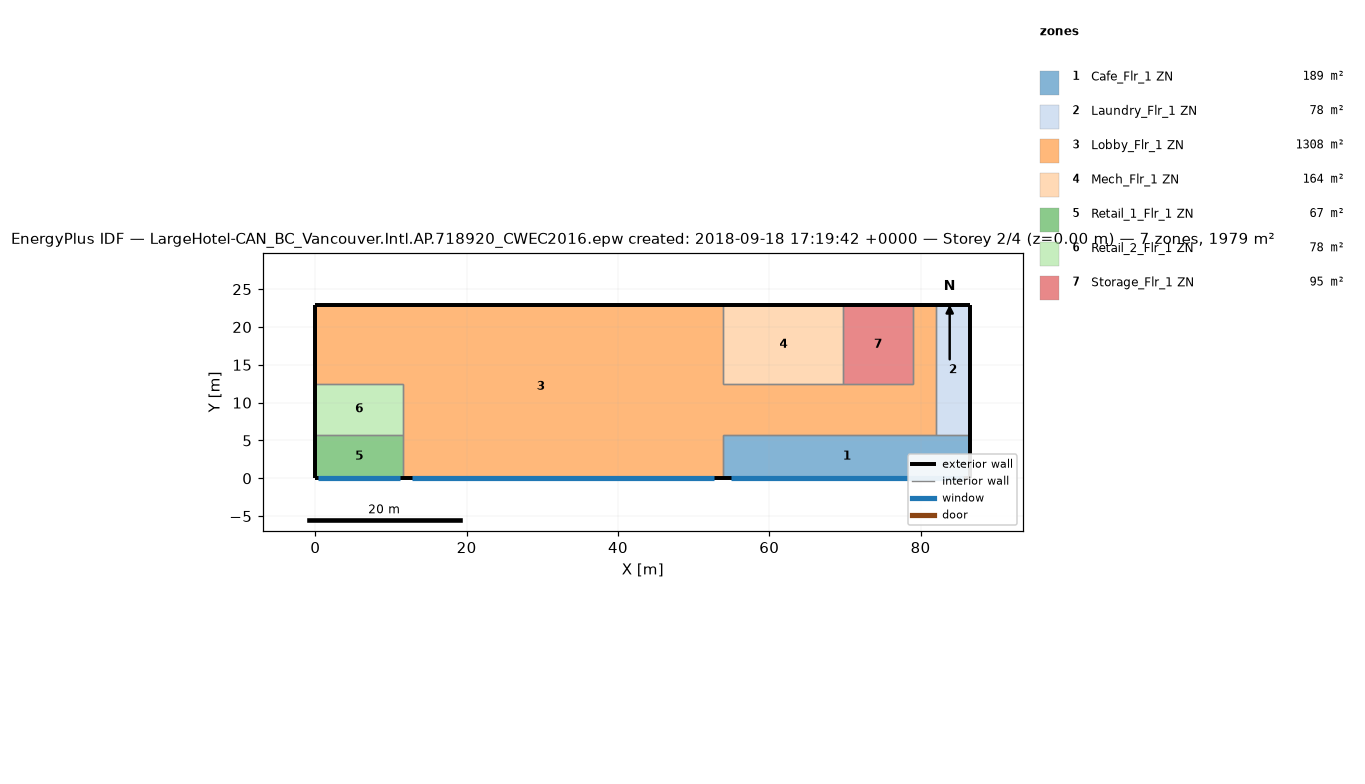
=== STOREY PLAN SPEC (per zone: floor XY polygon, exterior-wall plan segments, windows/doors) ===
zone 1: Cafe_Flr_1 ZN  (188.9 m²)
  floor: (86.56, 5.79) (86.56, 0.00) (53.95, 0.00) (53.95, 5.79)
  exterior wall: (86.56, 0.00) – (86.56, 5.79)  [5.8 m]
  exterior wall: (53.95, 0.00) – (86.56, 0.00)  [32.6 m]
    window: (54.88, 0.00) – (85.63, 0.00)  [65.6 m²]
  interior walls: 3
zone 2: Laundry_Flr_1 ZN  (78.0 m²)
  floor: (86.56, 22.86) (86.56, 5.79) (81.99, 5.79) (81.99, 22.86)
  exterior wall: (86.56, 5.79) – (86.56, 22.86)  [17.1 m]
  exterior wall: (86.56, 22.86) – (81.99, 22.86)  [4.6 m]
  interior walls: 2
zone 3: Lobby_Flr_1 ZN  (1308.2 m²)
  floor: (53.95, 22.86) (53.95, 0.00) (11.58, 0.00) (11.58, 12.50) (0.00, 12.50) (0.00, 22.86)
  floor: (81.99, 22.86) (81.99, 5.79) (53.95, 5.79) (53.95, 12.50) (78.94, 12.50) (78.94, 22.86)
  exterior wall: (53.95, 22.86) – (0.00, 22.86)  [54.0 m]
  exterior wall: (11.58, 0.00) – (53.95, 0.00)  [42.4 m]
    window: (12.79, 0.00) – (52.74, 0.00)  [85.2 m²]
  exterior wall: (0.00, 22.86) – (0.00, 12.50)  [10.4 m]
  exterior wall: (81.99, 22.86) – (78.94, 22.86)  [3.0 m]
  interior walls: 10
zone 4: Mech_Flr_1 ZN  (164.2 m²)
  floor: (69.80, 22.86) (69.80, 12.50) (53.95, 12.50) (53.95, 22.86)
  exterior wall: (69.80, 22.86) – (53.95, 22.86)  [15.8 m]
  interior walls: 3
zone 5: Retail_1_Flr_1 ZN  (67.1 m²)
  floor: (11.58, 5.79) (11.58, 0.00) (0.00, 0.00) (0.00, 5.79)
  exterior wall: (0.00, 0.00) – (11.58, 0.00)  [11.6 m]
    window: (0.33, 0.00) – (11.25, 0.00)  [23.3 m²]
  exterior wall: (0.00, 5.79) – (0.00, 0.00)  [5.8 m]
  interior walls: 2
zone 6: Retail_2_Flr_1 ZN  (77.7 m²)
  floor: (11.58, 12.50) (11.58, 5.79) (0.00, 5.79) (0.00, 12.50)
  exterior wall: (0.00, 12.50) – (0.00, 5.79)  [6.7 m]
  interior walls: 3
zone 7: Storage_Flr_1 ZN  (94.8 m²)
  floor: (78.94, 22.86) (78.94, 12.50) (69.80, 12.50) (69.80, 22.86)
  exterior wall: (78.94, 22.86) – (69.80, 22.86)  [9.1 m]
  interior walls: 3

=== DERIVED (storey summary) ===
Building: LargeHotel-CAN_BC_Vancouver.Intl.AP.718920_CWEC2016.epw created: 2018-09-18 17:19:42 +0000
Storey: 2 of 4  (floor level z = 0.00 m)
Storey gross floor area: 1978.8 m²
Zones on this storey: 7
  - Cafe_Flr_1 ZN: floor 188.9 m²; exterior wall 38.4 m (152.2 m²); 1 window(s) 65.6 m²; WWR 43.1%
  - Laundry_Flr_1 ZN: floor 78.0 m²; exterior wall 21.6 m (85.8 m²); WWR 0.0%
  - Lobby_Flr_1 ZN: floor 1308.2 m²; exterior wall 109.7 m (434.8 m²); 1 window(s) 85.2 m²; WWR 19.6%
  - Mech_Flr_1 ZN: floor 164.2 m²; exterior wall 15.8 m (62.8 m²); WWR 0.0%
  - Retail_1_Flr_1 ZN: floor 67.1 m²; exterior wall 17.4 m (68.8 m²); 1 window(s) 23.3 m²; WWR 33.9%
  - Retail_2_Flr_1 ZN: floor 77.7 m²; exterior wall 6.7 m (26.6 m²); WWR 0.0%
  - Storage_Flr_1 ZN: floor 94.8 m²; exterior wall 9.1 m (36.2 m²); WWR 0.0%
Zone adjacency (shared interzone walls):
  - Cafe_Flr_1 ZN ↔ Laundry_Flr_1 ZN
  - Cafe_Flr_1 ZN ↔ Lobby_Flr_1 ZN
  - Laundry_Flr_1 ZN ↔ Lobby_Flr_1 ZN
  - Lobby_Flr_1 ZN ↔ Mech_Flr_1 ZN
  - Lobby_Flr_1 ZN ↔ Retail_1_Flr_1 ZN
  - Lobby_Flr_1 ZN ↔ Retail_2_Flr_1 ZN
  - Lobby_Flr_1 ZN ↔ Storage_Flr_1 ZN
  - Mech_Flr_1 ZN ↔ Storage_Flr_1 ZN
  - Retail_1_Flr_1 ZN ↔ Retail_2_Flr_1 ZN